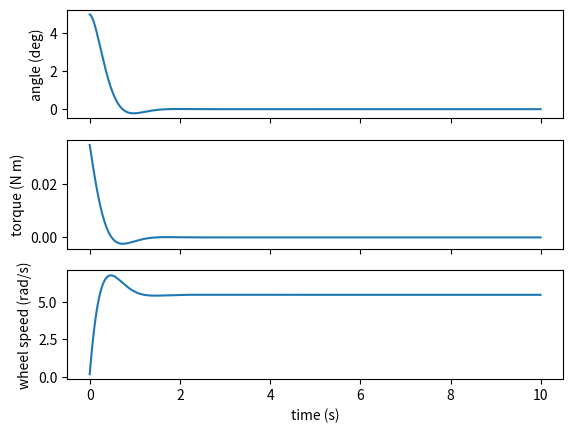

Python code for this plot:
import numpy as np
import matplotlib.pyplot as plt

# Placeholder parameters (we will replace them with your real ones)
I = 0.01      # pendulum inertia about the pivot (kg m^2)
J = 0.001     # wheel inertia (kg m^2)
mgl = 0.2     # m*g*l (N m)
u_max = 0.5   # max wheel torque (N m)

# PD gains: stable only if Kp > mgl
Kp = 2 * mgl
Kd = 2 * 0.7 * np.sqrt(I * (Kp - mgl))

dt, T = 0.005, 10.0
th, w, wheel = np.deg2rad(5), 0.0, 0.0   # start 5 degrees from upright
t_log, th_log, u_log, wheel_log = [], [], [], []

for k in range(int(T / dt)):
    u = np.clip(Kp * th + Kd * w, -u_max, u_max)
    acc = (mgl * np.sin(th) - u) / I
    wheel_acc = u / J - acc
    w += acc * dt
    th += w * dt
    wheel += wheel_acc * dt
    t_log.append(k * dt)
    th_log.append(np.rad2deg(th))
    u_log.append(u)
    wheel_log.append(wheel)

fig, ax = plt.subplots(3, 1, sharex=True)
ax[0].plot(t_log, th_log); ax[0].set_ylabel("angle (deg)")
ax[1].plot(t_log, u_log); ax[1].set_ylabel("torque (N m)")
ax[2].plot(t_log, wheel_log); ax[2].set_ylabel("wheel speed (rad/s)")
ax[2].set_xlabel("time (s)")
plt.show()
